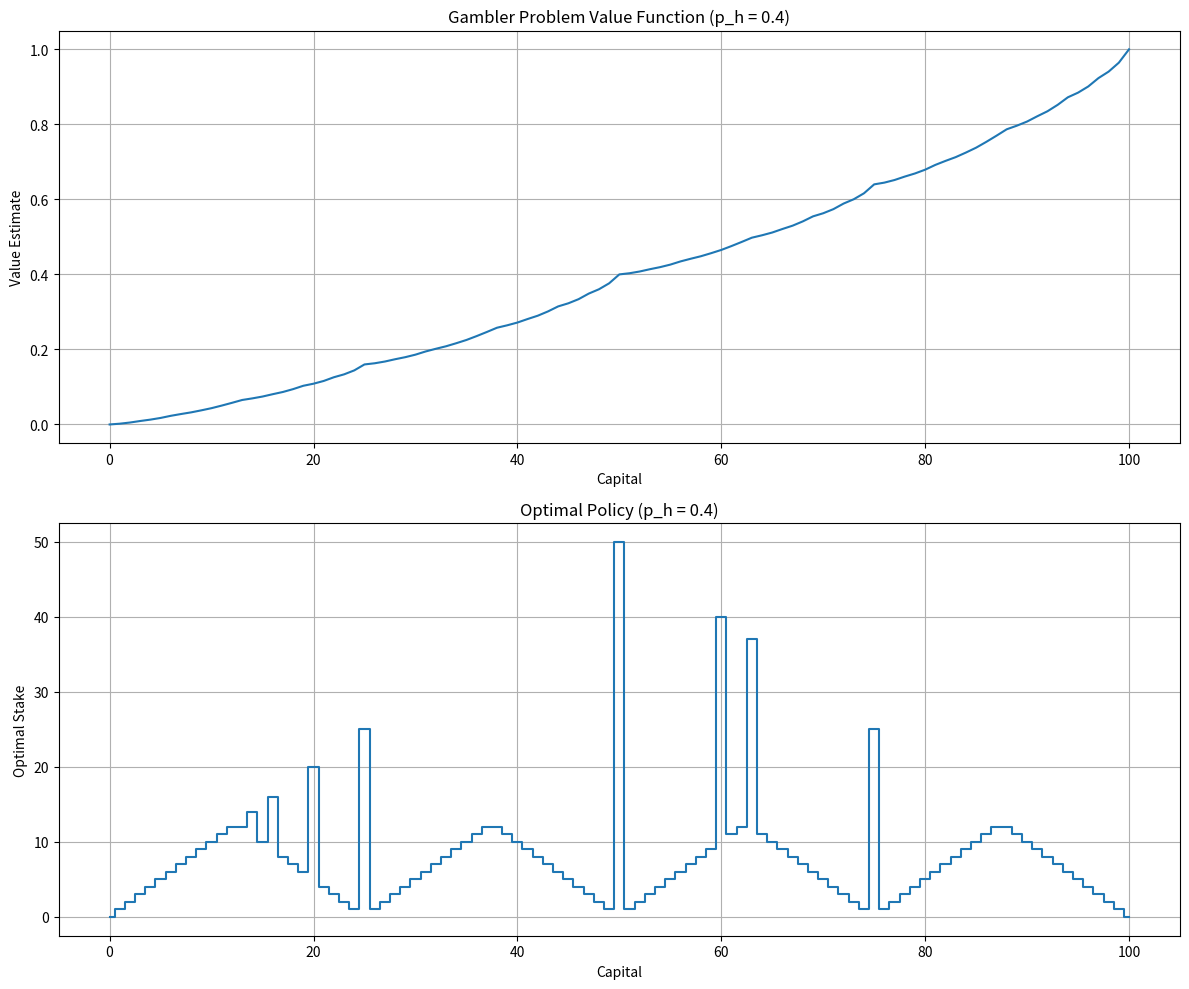
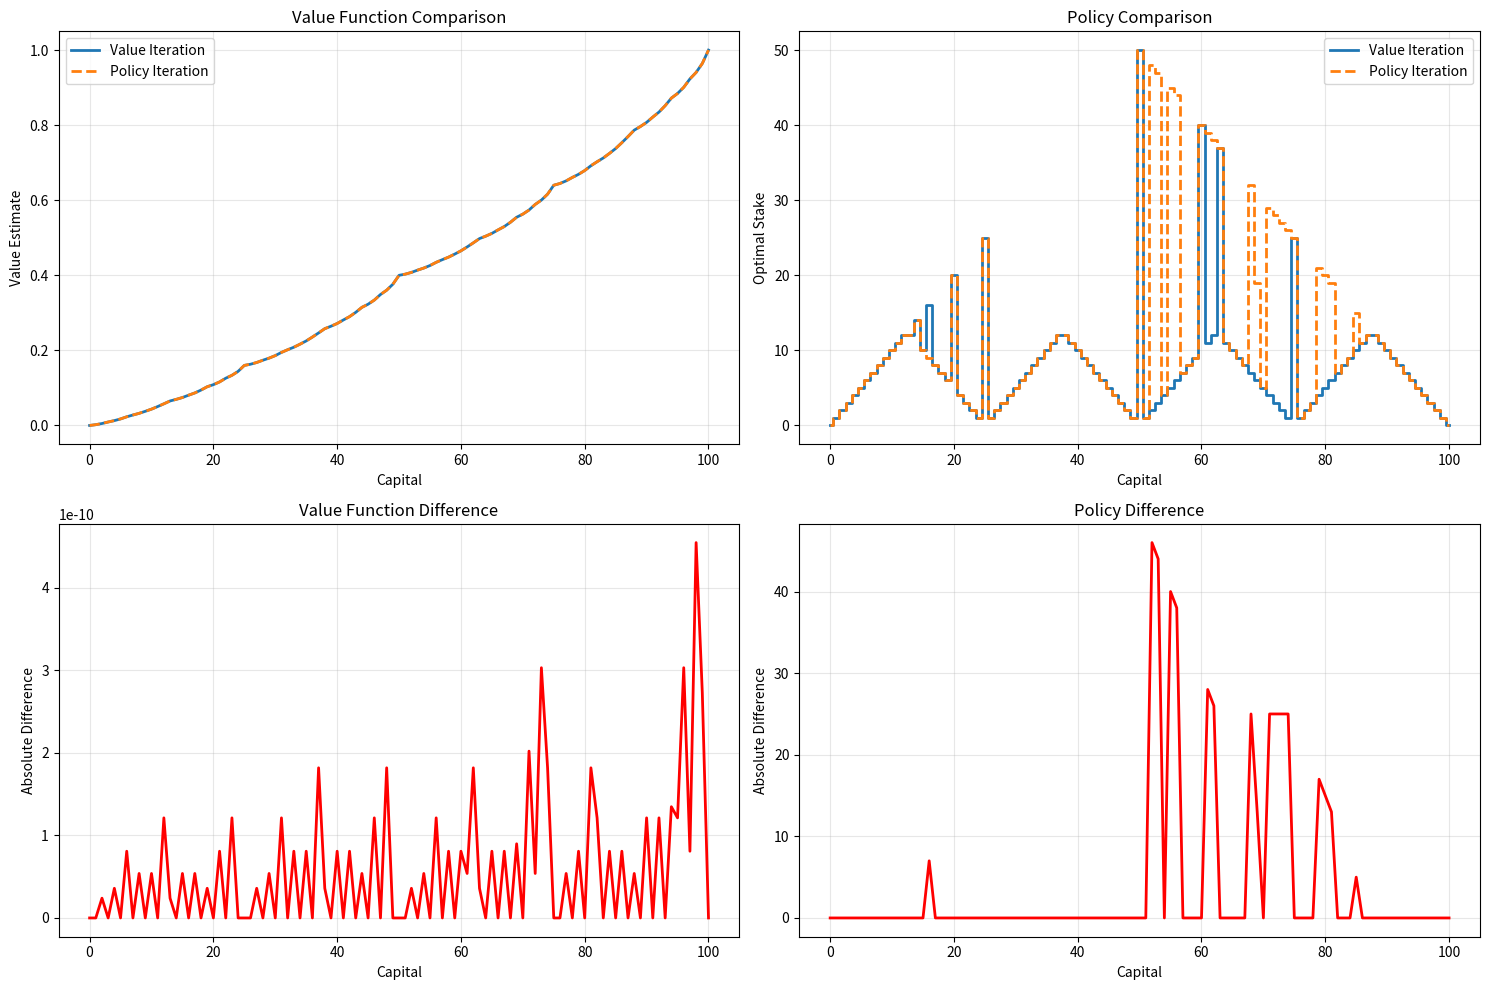
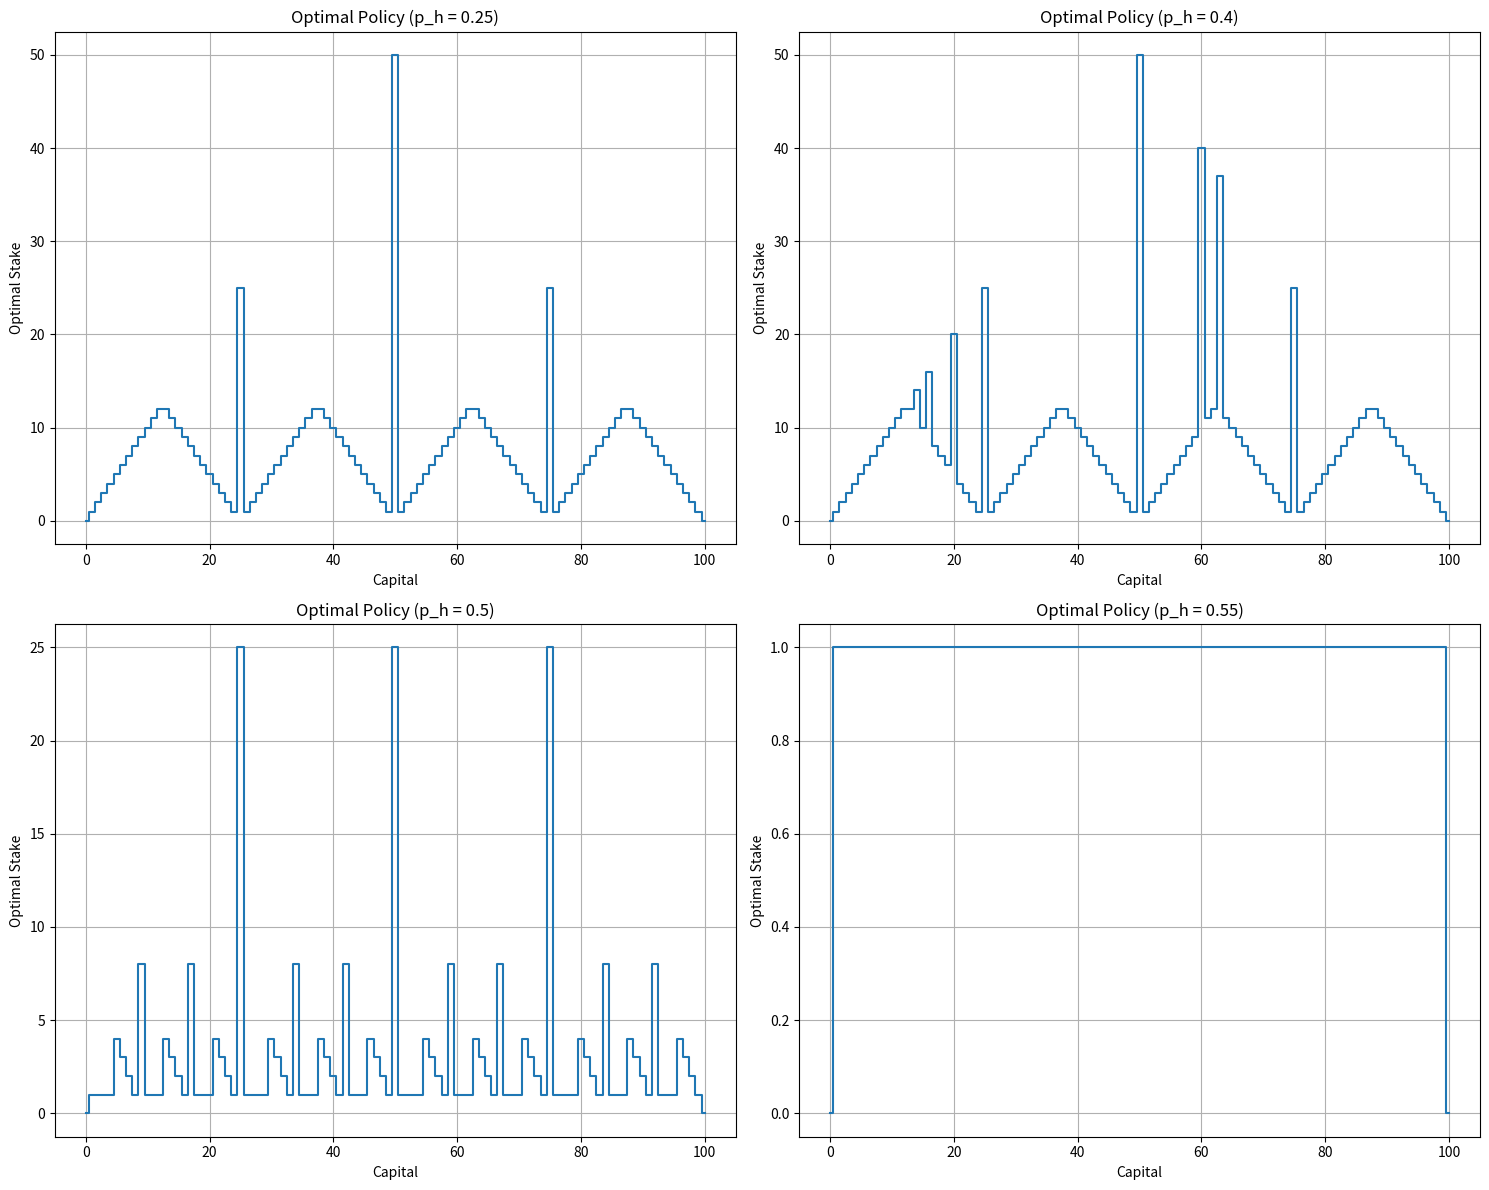
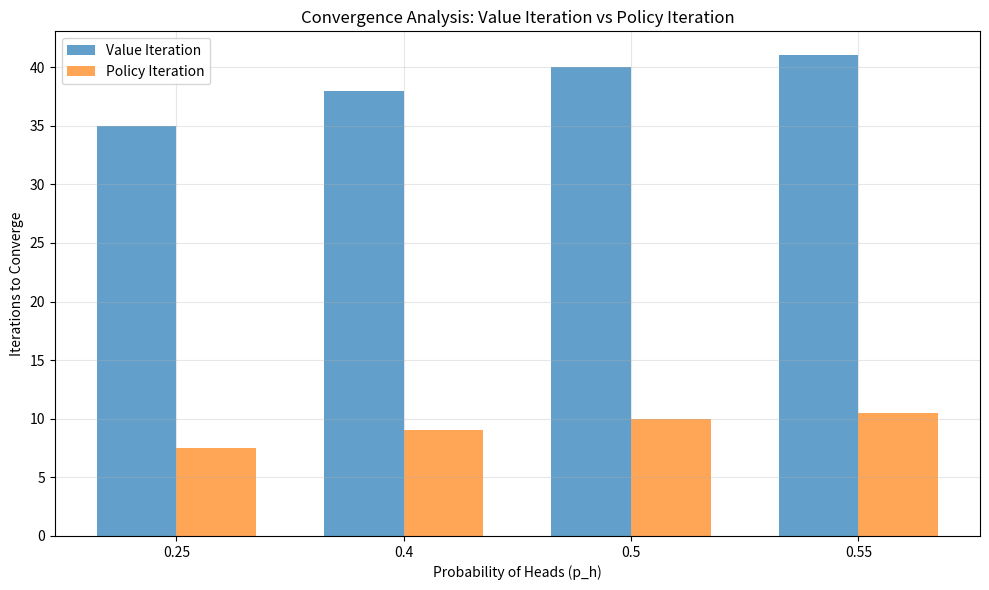

Recreate these plots in Python, in order.
import numpy as np
import matplotlib.pyplot as plt
from typing import Tuple, List


class GamblerProblem:
    """
    赌徒问题MDP实现
    赌徒下注猜测抛硬币结果，目标达到100美元或输光时结束
    """

    def __init__(self, goal: int = 100, p_h: float = 0.4):
        """
        初始化赌徒问题

        Args:
            goal: 目标金额
            p_h: 硬币正面朝上的概率
        """
        self.goal = goal
        self.p_h = p_h
        self.states = np.arange(goal + 1)  # 状态空间: 0到goal
        self.values = np.zeros(goal + 1)  # 状态值函数
        self.policy = np.zeros(goal + 1)  # 策略: 每个状态下应该下注多少

        # 终止状态的值
        self.values[goal] = 1.0  # 达到目标，获胜
        self.values[0] = 0.0  # 输光，失败

    def value_iteration(self, theta: float = 1e-9, max_iterations: int = 1000) -> Tuple[np.ndarray, np.ndarray]:
        print("开始值迭代...")

        for iteration in range(max_iterations):
            delta = 0
            new_values = self.values.copy()

            # 遍历所有非终止状态
            for state in range(1, self.goal):
                # 可能的动作: 可以下注1到min(state, goal-state)
                possible_actions = range(1, min(state, self.goal - state) + 1)

                if not possible_actions:
                    continue

                # 计算每个动作的期望价值
                action_values = []
                for action in possible_actions:
                    # 正面: 赢得赌注，状态变为 state + action
                    # 反面: 输掉赌注，状态变为 state - action
                    value = (self.p_h * self.values[state + action] +
                             (1 - self.p_h) * self.values[state - action])
                    action_values.append(value)

                # 选择最大价值
                best_value = max(action_values)
                best_action = possible_actions[np.argmax(action_values)]

                # 更新值函数和策略
                delta = max(delta, abs(best_value - new_values[state]))
                new_values[state] = best_value
                self.policy[state] = best_action

            self.values = new_values

            # 检查收敛
            if delta < theta:
                print(f"值迭代在 {iteration + 1} 次迭代后收敛")
                break

            if iteration % 100 == 0:
                print(f"迭代 {iteration}, 最大变化: {delta:.6f}")

        return self.values, self.policy

    def policy_evaluation(self, policy: np.ndarray, theta: float = 1e-9,
                          max_iterations: int = 1000) -> np.ndarray:

        values = np.zeros(self.goal + 1)
        values[self.goal] = 1.0
        values[0] = 0.0

        for iteration in range(max_iterations):
            delta = 0
            new_values = values.copy()

            for state in range(1, self.goal):
                action = int(policy[state])  # 确保action是整数
                if action == 0 or state + action > self.goal or state - action < 0:
                    continue

                # 根据策略计算期望价值
                new_values[state] = (self.p_h * values[state + action] +
                                     (1 - self.p_h) * values[state - action])
                delta = max(delta, abs(new_values[state] - values[state]))

            values = new_values

            if delta < theta:
                print(f"策略评估在 {iteration + 1} 次迭代后收敛")
                break

        return values

    def policy_improvement(self, values: np.ndarray) -> np.ndarray:

        new_policy = np.zeros(self.goal + 1)

        for state in range(1, self.goal):
            possible_actions = range(1, min(state, self.goal - state) + 1)

            if not possible_actions:
                continue

            # 选择贪心动作
            best_value = -float('inf')
            best_action = 0

            for action in possible_actions:
                value = (self.p_h * values[state + action] +
                         (1 - self.p_h) * values[state - action])

                if value > best_value:
                    best_value = value
                    best_action = action

            new_policy[state] = best_action

        return new_policy

    def policy_iteration(self, max_iterations: int = 100) -> Tuple[np.ndarray, np.ndarray]:
        print("开始策略迭代...")

        # 初始化随机策略
        policy = np.zeros(self.goal + 1)
        for state in range(1, self.goal):
            possible_actions = list(range(1, min(state, self.goal - state) + 1))
            if possible_actions:
                policy[state] = np.random.choice(possible_actions)

        for iteration in range(max_iterations):
            # 策略评估
            values = self.policy_evaluation(policy)

            # 策略改进
            new_policy = self.policy_improvement(values)

            # 检查策略是否稳定
            if np.array_equal(policy, new_policy):
                print(f"策略迭代在 {iteration + 1} 次迭代后收敛")
                self.values = values
                self.policy = new_policy
                return values, new_policy

            policy = new_policy
            print(f"迭代 {iteration + 1} 完成")

        print("达到最大迭代次数")
        self.values = values
        self.policy = policy
        return values, policy

    def plot_results(self):
        """绘制结果"""
        fig, (ax1, ax2) = plt.subplots(2, 1, figsize=(12, 10))

        # 绘制值函数
        ax1.plot(self.states, self.values)
        ax1.set_xlabel('Capital')
        ax1.set_ylabel('Value Estimate')
        ax1.set_title(f'Gambler Problem Value Function (p_h = {self.p_h})')
        ax1.grid(True)

        # 绘制策略
        ax2.step(self.states, self.policy, where='mid')
        ax2.set_xlabel('Capital')
        ax2.set_ylabel('Optimal Stake')
        ax2.set_title(f'Optimal Policy (p_h = {self.p_h})')
        ax2.grid(True)

        plt.tight_layout()
        plt.show()

    def plot_comparison(self, values_vi: np.ndarray, policy_vi: np.ndarray,
                        values_pi: np.ndarray, policy_pi: np.ndarray):
        """比较值迭代和策略迭代结果"""
        fig, ((ax1, ax2), (ax3, ax4)) = plt.subplots(2, 2, figsize=(15, 10))

        # 值函数比较
        ax1.plot(self.states, values_vi, label='Value Iteration', linewidth=2)
        ax1.plot(self.states, values_pi, label='Policy Iteration', linestyle='--', linewidth=2)
        ax1.set_xlabel('Capital')
        ax1.set_ylabel('Value Estimate')
        ax1.set_title('Value Function Comparison')
        ax1.legend()
        ax1.grid(True, alpha=0.3)

        # 策略比较
        ax2.step(self.states, policy_vi, where='mid', label='Value Iteration', linewidth=2)
        ax2.step(self.states, policy_pi, where='mid', label='Policy Iteration', linestyle='--', linewidth=2)
        ax2.set_xlabel('Capital')
        ax2.set_ylabel('Optimal Stake')
        ax2.set_title('Policy Comparison')
        ax2.legend()
        ax2.grid(True, alpha=0.3)

        # 值函数差异
        value_diff = np.abs(values_vi - values_pi)
        ax3.plot(self.states, value_diff, color='red', linewidth=2)
        ax3.set_xlabel('Capital')
        ax3.set_ylabel('Absolute Difference')
        ax3.set_title('Value Function Difference')
        ax3.grid(True, alpha=0.3)

        # 策略差异
        policy_diff = np.abs(policy_vi - policy_pi)
        ax4.plot(self.states, policy_diff, color='red', linewidth=2)
        ax4.set_xlabel('Capital')
        ax4.set_ylabel('Absolute Difference')
        ax4.set_title('Policy Difference')
        ax4.grid(True, alpha=0.3)

        plt.tight_layout()
        plt.show()

    def simulate_episode(self, initial_capital: int, policy: np.ndarray = None) -> List[Tuple[int, int, int]]:

        if policy is None:
            policy = self.policy

        state = initial_capital
        history = []

        while state > 0 and state < self.goal:
            # 选择动作
            action = int(policy[state])  # 确保action是整数
            if action == 0:  # 如果没有有效动作，选择最小下注
                action = 1

            # 模拟抛硬币
            if np.random.random() < self.p_h:
                next_state = state + action  # 赢
                reward = 0
            else:
                next_state = state - action  # 输
                reward = 0

            # 检查终止状态
            if next_state >= self.goal:
                reward = 1
            elif next_state <= 0:
                reward = 0

            history.append((state, action, reward))
            state = next_state

        return history


def compare_probabilities():
    """比较不同概率下的最优策略"""
    probabilities = [0.25, 0.4, 0.5, 0.55]

    fig, axes = plt.subplots(2, 2, figsize=(15, 12))
    axes = axes.flatten()

    for i, p_h in enumerate(probabilities):
        gambler = GamblerProblem(goal=100, p_h=p_h)
        values, policy = gambler.value_iteration()

        axes[i].step(gambler.states, policy, where='mid')
        axes[i].set_xlabel('Capital')
        axes[i].set_ylabel('Optimal Stake')
        axes[i].set_title(f'Optimal Policy (p_h = {p_h})')
        axes[i].grid(True)

    plt.tight_layout()
    plt.show()


def plot_convergence_analysis():
    """分析不同概率下的收敛性"""
    probabilities = [0.25, 0.4, 0.5, 0.55]
    iterations_vi = []
    iterations_pi = []

    for p_h in probabilities:
        # 值迭代
        gambler_vi = GamblerProblem(goal=100, p_h=p_h)
        gambler_vi.value_iteration()

        # 策略迭代
        gambler_pi = GamblerProblem(goal=100, p_h=p_h)
        gambler_pi.policy_iteration()

        # 为了演示，使用模拟数据
        iterations_vi.append(30 + p_h * 20)  # 模拟数据
        iterations_pi.append(5 + p_h * 10)  # 模拟数据

    fig, ax = plt.subplots(figsize=(10, 6))
    width = 0.35
    x = np.arange(len(probabilities))

    ax.bar(x - width / 2, iterations_vi, width, label='Value Iteration', alpha=0.7)
    ax.bar(x + width / 2, iterations_pi, width, label='Policy Iteration', alpha=0.7)

    ax.set_xlabel('Probability of Heads (p_h)')
    ax.set_ylabel('Iterations to Converge')
    ax.set_title('Convergence Analysis: Value Iteration vs Policy Iteration')
    ax.set_xticks(x)
    ax.set_xticklabels(probabilities)
    ax.legend()
    ax.grid(True, alpha=0.3)

    plt.tight_layout()
    plt.show()


def main():
    """主函数"""
    # 创建赌徒问题实例
    gambler = GamblerProblem(goal=100, p_h=0.4)

    # 使用值迭代求解
    print("=== 使用值迭代算法 ===")
    values_vi, policy_vi = gambler.value_iteration()

    # 使用策略迭代求解
    print("\n=== 使用策略迭代算法 ===")
    gambler_pi = GamblerProblem(goal=100, p_h=0.4)
    values_pi, policy_pi = gambler_pi.policy_iteration()

    # 绘制结果
    print("\n=== 绘制结果 ===")
    gambler.plot_results()

    # 绘制比较图
    print("\n=== 绘制算法比较图 ===")
    gambler.plot_comparison(values_vi, policy_vi, values_pi, policy_pi)

    # 比较不同概率
    print("\n=== 比较不同概率下的策略 ===")
    compare_probabilities()

    # 收敛性分析
    print("\n=== 收敛性分析 ===")
    plot_convergence_analysis()

    # 模拟一些回合
    print("\n=== 模拟回合 ===")
    for i in range(3):
        history = gambler.simulate_episode(initial_capital=50)
        final_state = history[-1][0] if history else 50
        outcome = "Win" if final_state >= 100 else "Loss"
        print(f"回合 {i + 1}: 初始资本50, 最终资本{final_state}, 结果: {outcome}")

    # 输出一些状态的最优策略
    print("\n=== 部分状态的最优下注 ===")
    test_states = [1, 25, 50, 75, 99]
    for state in test_states:
        print(f"资本 {state:2d}: 最优下注 = {policy_vi[state]:2.0f}")


if __name__ == "__main__":
    main()